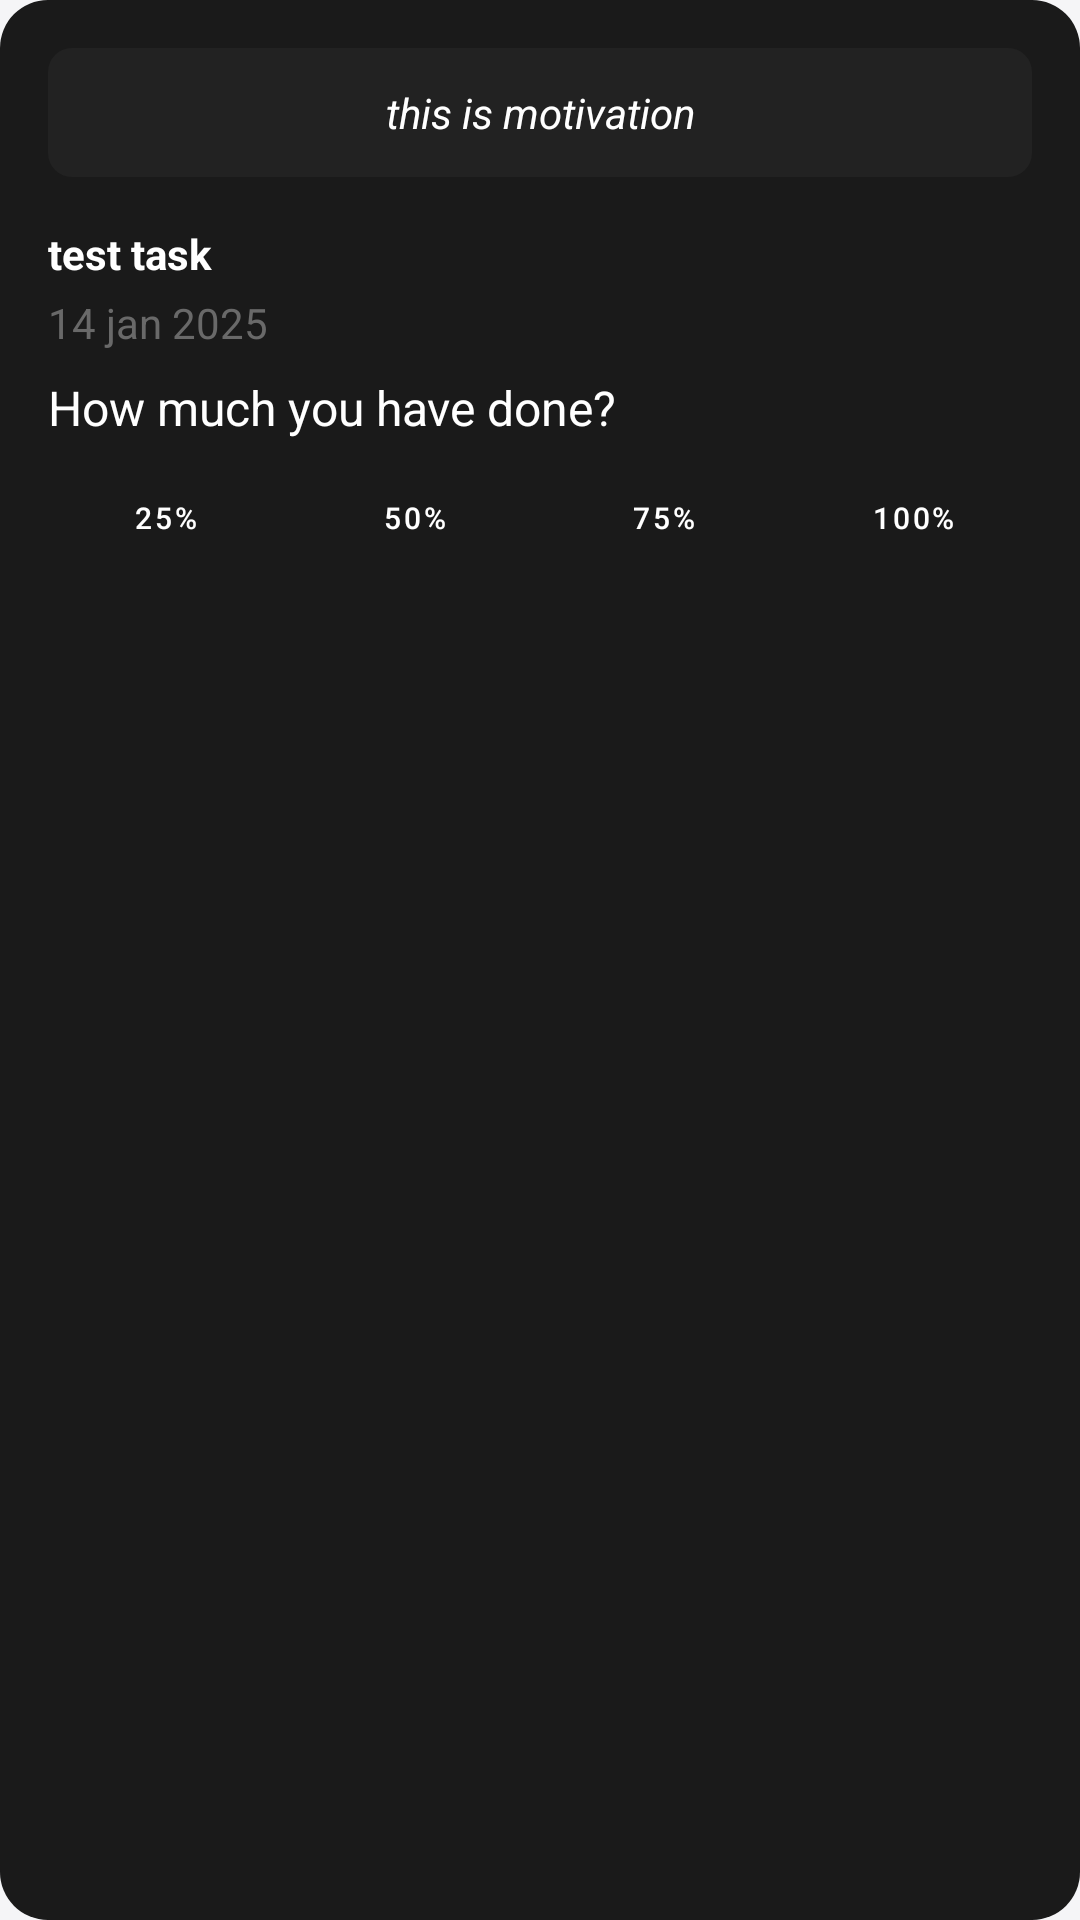

Write the Android layout XML for this screen, with the resource values it uses.
<!-- AndroidManifest.xml: application theme Theme.FocusBuddy -->
<!-- res/layout/notification_progress.xml -->
<?xml version="1.0" encoding="utf-8"?>
<LinearLayout xmlns:android="http://schemas.android.com/apk/res/android"
    xmlns:app="http://schemas.android.com/apk/res-auto"
    android:layout_width="match_parent"
    android:layout_height="wrap_content"
    android:orientation="vertical"
    android:padding="16dp"
    android:background="@drawable/notification_background">

    <TextView
        android:id="@+id/quoteTextView"
        android:layout_width="match_parent"
        android:layout_height="wrap_content"
        android:layout_marginBottom="16dp"
        android:background="@drawable/quote_background"
        android:gravity="center"
        android:padding="12dp"
        android:text="this is motivation"
        android:textColor="@color/white"
        android:textSize="14sp"
        android:textStyle="italic" />

    <TextView
    android:id="@+id/taskNameTextView"
    android:layout_width="match_parent"
    android:layout_height="wrap_content"
    android:layout_marginBottom="4dp"
    android:text="test task"
    android:textColor="@color/white"
    android:textSize="14sp"
    android:textStyle="bold"
    android:maxLines="1"
    android:ellipsize="end" />

    <TextView
        android:id="@+id/deadlineTextView"
        android:layout_width="match_parent"
        android:layout_height="wrap_content"
        android:layout_marginBottom="8dp"
        android:text="14 jan 2025"
        android:textColor="@color/text_secondary"
        android:textSize="14sp" />

    <TextView
        android:layout_width="match_parent"
        android:layout_height="wrap_content"
        android:layout_marginBottom="8dp"
        android:text="How much you have done?"
        android:textColor="@color/white"
        android:textSize="16sp" />

    <LinearLayout
        android:layout_width="match_parent"
        android:layout_height="wrap_content"
        android:orientation="horizontal"
        android:weightSum="4">

        <Button
            android:id="@+id/button25"
            style="@style/ProgressButtonDark"
            android:layout_width="0dp"
            android:layout_height="36dp"
            android:layout_marginEnd="4dp"
            android:layout_weight="1"
            android:backgroundTint="@color/accent_green"
            android:text="25%"
            android:textSize="10sp" />

        <Button
            android:id="@+id/button50"
            android:layout_width="0dp"
            android:layout_height="36dp"
            android:layout_weight="1"
            android:text="50%"
            android:textSize="10sp"
            android:layout_marginEnd="4dp"
            style="@style/ProgressButtonDark"/>

        <Button
            android:id="@+id/button75"
            android:layout_width="0dp"
            android:layout_height="36dp"
            android:layout_weight="1"
            android:text="75%"
            android:textSize="10sp"
            android:layout_marginEnd="4dp"
            style="@style/ProgressButtonDark"/>

        <Button
            android:id="@+id/button100"
            android:layout_width="0dp"
            android:layout_height="36dp"
            android:layout_weight="1"
            android:text="100%"
            android:textSize="10sp"
            style="@style/ProgressButtonDark"/>

    </LinearLayout>
</LinearLayout>
<!-- resources referenced by this layout -->
<resources>
  <color name="accent_green">#019682</color>
  <color name="text_secondary">#696969</color>
  <color name="white">#FFFFFFFF</color>
  <!-- drawable notification_background (drawable) -->
  <?xml version="1.0" encoding="utf-8"?>
  <shape xmlns:android="http://schemas.android.com/apk/res/android">
      <solid android:color="@color/background_dark" />
      <corners android:radius="16dp" />
  </shape>
  <!-- drawable quote_background (drawable) -->
  <?xml version="1.0" encoding="utf-8"?>
  <shape xmlns:android="http://schemas.android.com/apk/res/android">
      <solid android:color="@color/dark_gray" />
      <corners android:radius="8dp" />
  </shape>
  <style name="ProgressButtonDark" parent="Widget.MaterialComponents.Button.OutlinedButton">
          <item name="android:textColor">@color/white</item>
          <item name="android:textSize">14sp</item>
          <item name="android:textAllCaps">false</item>
          <item name="android:padding">0dp</item>
          <item name="android:minHeight">48dp</item>
          <item name="android:background">@drawable/progress_button_background_dark</item>
      </style>
  <style name="Theme.FocusBuddy" parent="Base.Theme.FocusBuddy">
          
          
      </style>
  <color name="background_dark">#1a1a1a</color>
  <color name="dark_gray">#FF222222</color>
  <!-- drawable progress_button_background_dark (drawable) -->
  <?xml version="1.0" encoding="utf-8"?>
  <ripple xmlns:android="http://schemas.android.com/apk/res/android"
      android:color="@color/accent_green">
      <item>
          <shape android:shape="rectangle">
              <solid android:color="@color/accent_green" />
              <corners android:radius="24dp" />
              <stroke android:color="@color/accent_green" android:width="1dp" />
          </shape>
      </item>
  </ripple>
  <style name="Base.Theme.FocusBuddy" parent="Theme.Material3.DayNight.NoActionBar">
          
          <item name="colorPrimary">@color/primary</item>
          <item name="colorPrimaryVariant">@color/primary_dark</item>
          <item name="colorOnPrimary">@color/on_primary</item>
  
          
          <item name="colorSecondary">@color/secondary</item>
          <item name="colorSecondaryVariant">@color/secondary_dark</item>
          <item name="colorOnSecondary">@color/on_secondary</item>
  
          
          <item name="android:colorBackground">@color/background</item>
          <item name="colorSurface">@color/surface</item>
          <item name="colorOnBackground">@color/on_background</item>
          <item name="colorOnSurface">@color/on_surface</item>
  
          
          <item name="android:statusBarColor" tools:targetApi="l">?attr/colorPrimaryVariant</item>
          <item name="android:navigationBarColor">@color/new_status_bar_color</item>
  
          
          <item name="colorError">@color/error</item>
          <item name="colorOnError">@color/on_error</item>
      </style>
  <color name="primary">#000000</color>
  <color name="primary_dark">#0d0d0d</color>
  <color name="on_primary">#ffffff</color>
  <color name="secondary">#1a1a1a</color>
  <color name="secondary_dark">#0a0a0a</color>
  <color name="on_secondary">#000000</color>
  <color name="background">#f5f5f7</color>
  <color name="surface">#ffffff</color>
  <color name="on_background">#000000</color>
  <color name="on_surface">#000000</color>
  <color name="new_status_bar_color">#0d0823</color>
  <color name="error">#b00020</color>
  <color name="on_error">#ffffff</color>
</resources>
